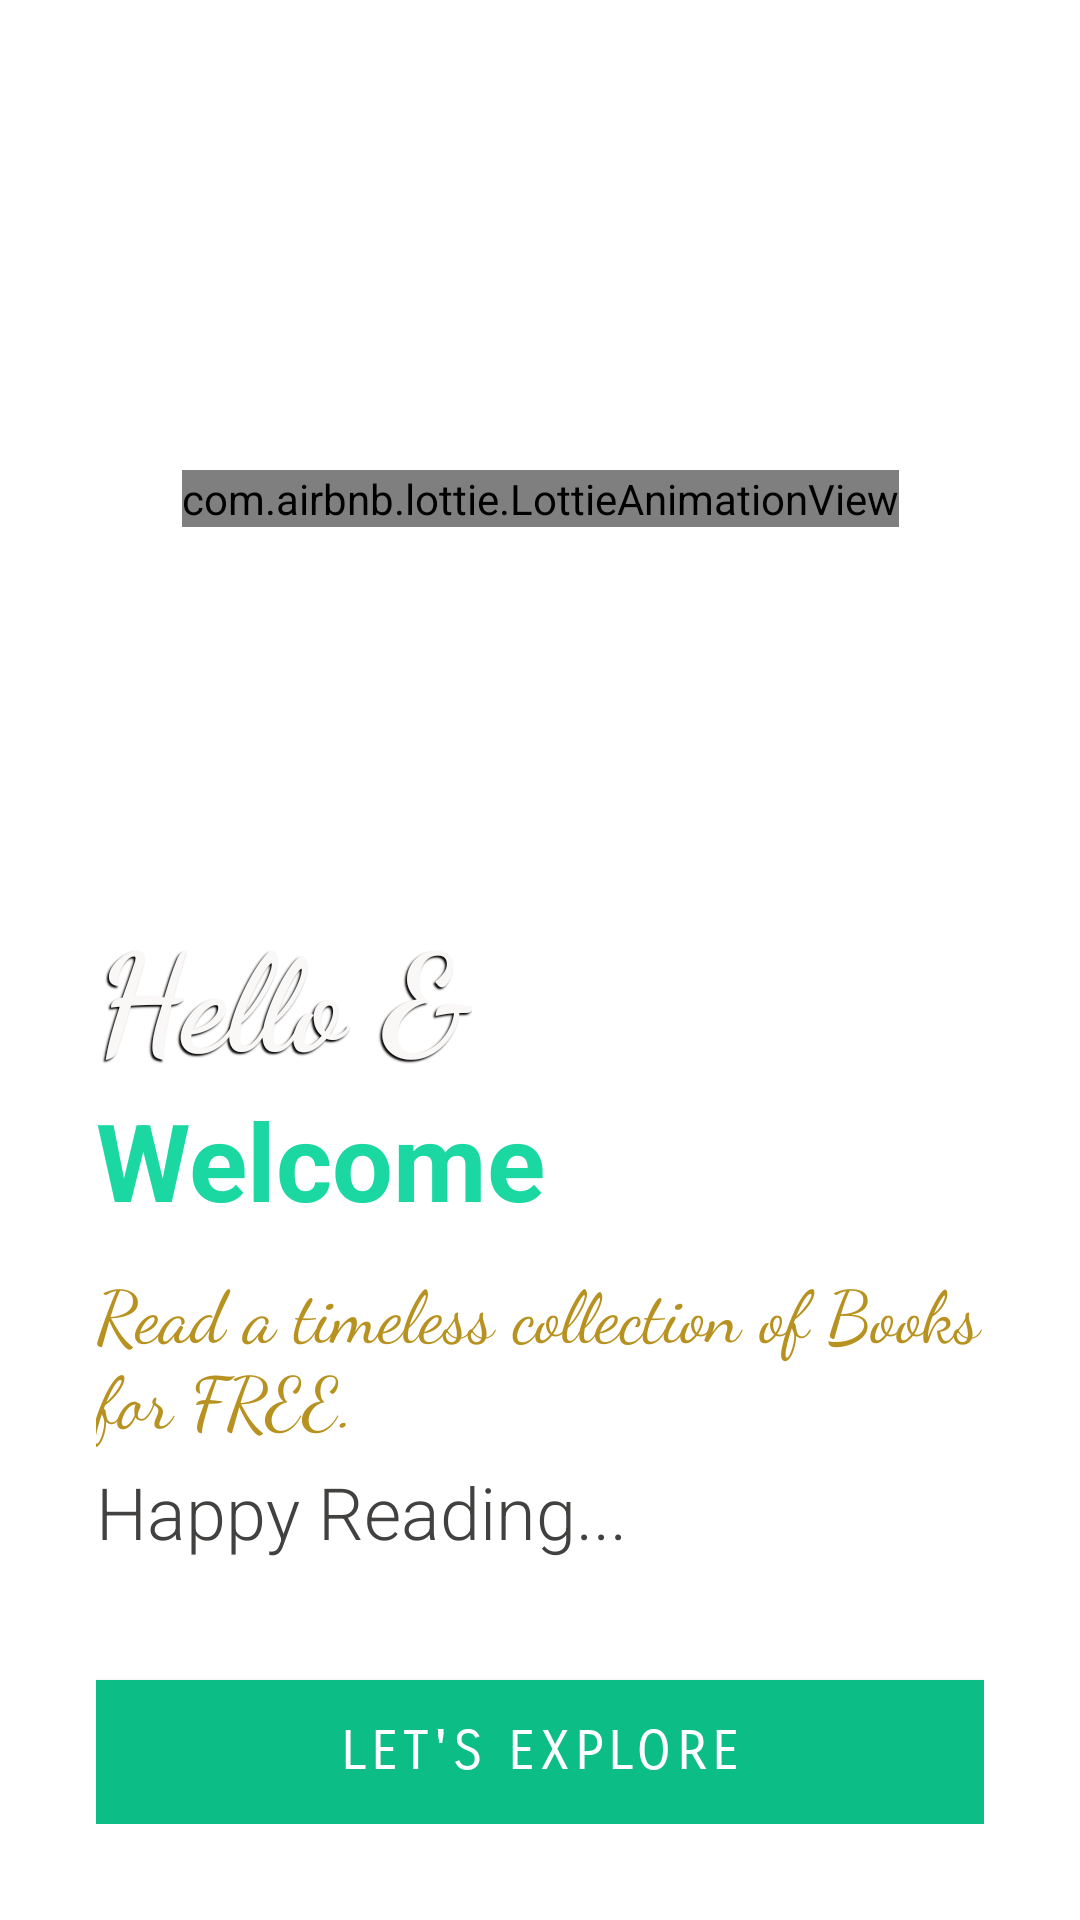

The Android layout XML behind this screen, and the referenced resources:
<!-- AndroidManifest.xml: activity theme Theme.Bookery.NoActionBar -->
<!-- res/layout/activity_on_boarding.xml -->
<?xml version="1.0" encoding="utf-8"?>
<androidx.constraintlayout.widget.ConstraintLayout xmlns:android="http://schemas.android.com/apk/res/android"
    xmlns:app="http://schemas.android.com/apk/res-auto"
    xmlns:tools="http://schemas.android.com/tools"
    android:layout_width="match_parent"
    android:layout_height="match_parent"
    android:background="@color/white"
    tools:context=".OnBoardingActivity"
    android:padding="32dp">

    <com.airbnb.lottie.LottieAnimationView
        android:id="@+id/animation_view"
        android:layout_width="wrap_content"
        android:layout_height="wrap_content"
        app:layout_constraintBottom_toTopOf="@+id/linearLayout2"
        app:layout_constraintEnd_toEndOf="parent"
        app:layout_constraintStart_toStartOf="parent"
        app:layout_constraintTop_toTopOf="parent"
        app:lottie_autoPlay="true"
        app:lottie_loop="true"
        app:lottie_rawRes="@raw/book" />

    <LinearLayout
        android:id="@+id/linearLayout2"
        android:layout_width="wrap_content"
        android:layout_height="wrap_content"
        android:layout_marginBottom="40dp"
        android:orientation="vertical"
        app:layout_constraintBottom_toTopOf="@+id/cta"
        app:layout_constraintEnd_toEndOf="parent"
        app:layout_constraintHorizontal_bias="0.507"
        app:layout_constraintStart_toStartOf="parent">

        <TextView
            android:id="@+id/text1"
            android:layout_width="wrap_content"
            android:layout_height="wrap_content"
            android:fontFamily="cursive"
            android:shadowColor="@color/black"
            android:shadowDx="-2"
            android:shadowDy="2"
            android:shadowRadius="1"
            android:text="Hello &amp;"
            android:textColor="#FAF7F7"
            android:textSize="45sp"
            android:textStyle="bold" />

        <TextView
            android:id="@+id/text2"
            android:layout_width="wrap_content"
            android:layout_height="wrap_content"
            android:text="Welcome"
            android:textColor="#1BD8A2"
            android:textSize="36sp"
            android:textStyle="bold" />

        <TextView
            android:id="@+id/text3"
            android:layout_width="wrap_content"
            android:layout_height="wrap_content"
            android:layout_marginTop="10dp"
            android:fontFamily="cursive"
            android:text="Read a timeless collection of Books for FREE."
            android:textColor="#B89220"
            android:textSize="24sp" />

        <TextView
            android:id="@+id/text4"
            android:layout_width="wrap_content"
            android:layout_height="wrap_content"
            android:layout_marginTop="5dp"
            android:fontFamily="sans-serif-light"
            android:text="Happy Reading..."
            android:textColor="#424140"
            android:textSize="24sp" />


    </LinearLayout>

    <Button
        android:id="@+id/cta"
        android:layout_width="match_parent"
        android:layout_height="wrap_content"
        android:layout_alignParentStart="true"
        android:layout_alignParentLeft="true"
        android:layout_alignParentEnd="true"
        android:layout_alignParentRight="true"
        android:background="#00BCD4"
        android:fontFamily="sans-serif-smallcaps"
        android:gravity="center"
        android:text="Let's Explore"
        android:textColor="#FFFFFF"
        android:textSize="18sp"
        app:layout_constraintBottom_toBottomOf="parent"
        app:layout_constraintEnd_toEndOf="parent"
        app:layout_constraintStart_toStartOf="parent" />

</androidx.constraintlayout.widget.ConstraintLayout>
<!-- resources referenced by this layout -->
<resources>
  <color name="black">#FF000000</color>
  <color name="white">#FFFFFFFF</color>
  <style name="Theme.Bookery.NoActionBar">
          <item name="windowActionBar">false</item>
          <item name="windowNoTitle">true</item>
      </style>
</resources>
